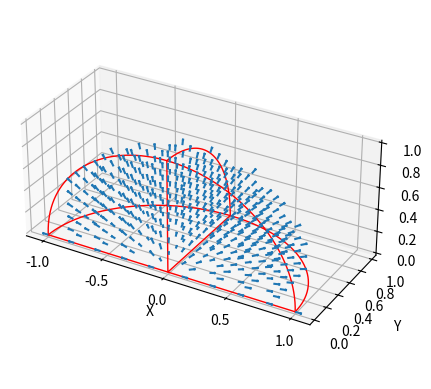

Reproduce this figure in Python.
import numpy as np
import matplotlib.pyplot as plt
from mpl_toolkits.mplot3d import Axes3D



fig = plt.figure()
ax = fig.add_subplot(111, projection='3d')
n_points = 10

# Define your vector field function (example)
def vector_field_function(x, y, z):
    # Example function: vector field points in the direction of (x, y, z)
    return x, y, z


'''
theta = np.linspace(0, np.pi, n_points)
phi = np.linspace(0, np.pi / 2, n_points)
r = np.linspace(0, 1, n_points)  # Radius for points inside the sphere

# Create a meshgrid of spherical coordinates
theta_grid, phi_grid, r_grid = np.meshgrid(theta, phi, r, indexing='ij')

# Convert spherical coordinates to Cartesian coordinates
z = r_grid * np.sin(theta_grid) * np.cos(phi_grid)
y = r_grid * np.sin(theta_grid) * np.sin(phi_grid)
x = r_grid * np.cos(theta_grid)

# Filter out points outside the sphere
inside_sphere = x**2 + y**2 + z**2 <= 1
x_inside = x[inside_sphere]
y_inside = y[inside_sphere]
z_inside = z[inside_sphere]

# Evaluate the vector field at each point inside the sphere
u, v, w = vector_field_function(x_inside, y_inside, z_inside)
ax.quiver(x_inside, y_inside, z_inside, u, v, w, length=0.05, normalize=True)

'''


# Generate a regular grid of points in a square
x = np.linspace(-1, 1, n_points)
y = np.linspace(0, 1, n_points)
z = np.linspace(0, 1, n_points)

# Create a meshgrid of points
X, Y, Z = np.meshgrid(x, y, z, indexing='ij')

# Flatten the arrays
X = X.flatten()
Y = Y.flatten()
Z = Z.flatten()

# Filter out points outside the sphere
inside_sphere = X**2 + Y**2 + Z**2 <= 1
X_inside = X[inside_sphere]
Y_inside = Y[inside_sphere]
Z_inside = Z[inside_sphere]

# Evaluate the vector field at each point inside the sphere
u, v, w = vector_field_function(X_inside, Y_inside, Z_inside)
ax.quiver(X_inside, Y_inside, Z_inside, u, v, w, length=0.05, normalize=True)




ax.set_xlabel('X')
ax.set_ylabel('Y')
ax.set_zlabel('Z')
ax.set_aspect('equal')

theta = np.linspace(0, np.pi, 150)
ax.plot(np.cos(theta), np.sin(theta),
         'r', linewidth=1, label='Bounding Circle')
ax.plot(np.cos(theta), np.zeros(150), np.sin(theta),
         'r', linewidth=1)
ax.plot(np.zeros(75),np.cos(theta[0:75]),np.sin(theta[0:75]),
         'r', linewidth=1)
ax.plot([-1,0,1], [0,0,0], [0,0,0], 'r', linewidth=1)
ax.plot([0,0,0], [1,0,0], [0,0,1], 'r', linewidth=1)


plt.show()